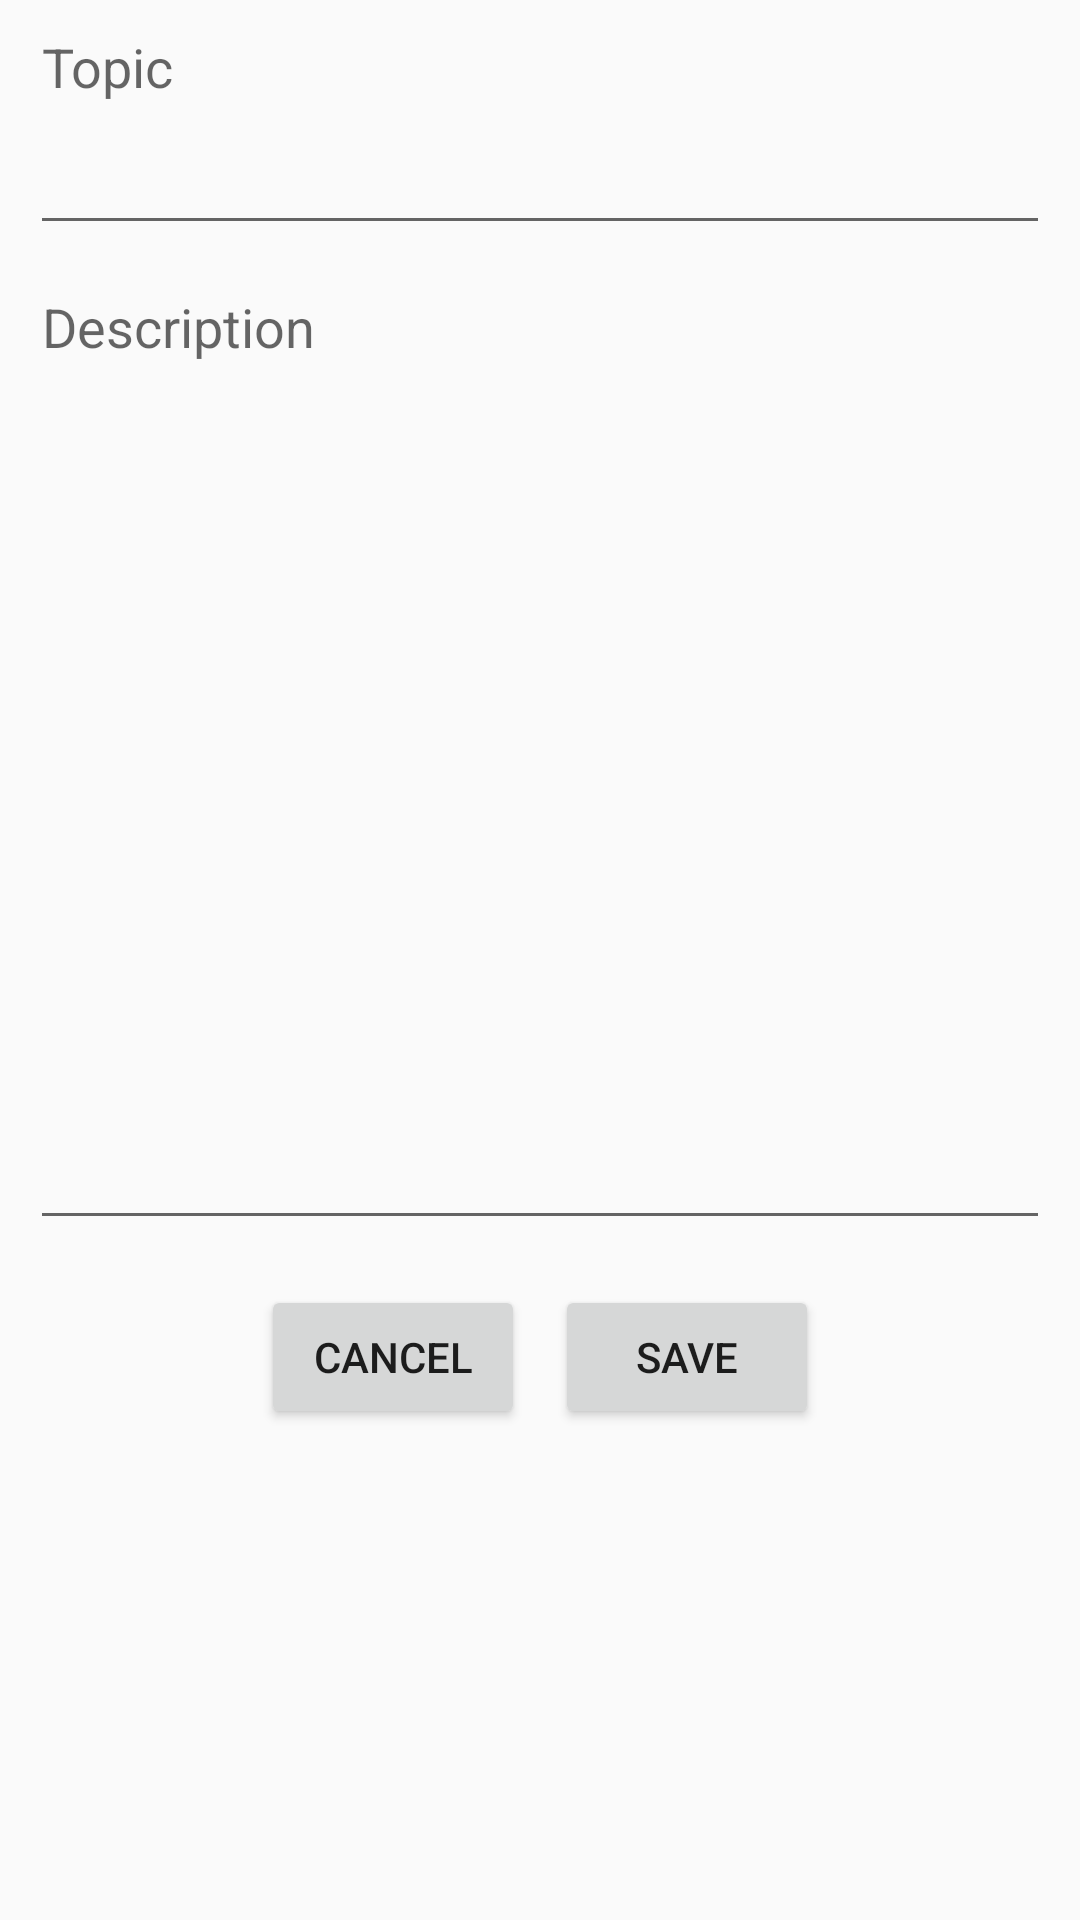

Reconstruct the res/layout file that produces this screen, plus the resources it refers to.
<!-- AndroidManifest.xml: application theme AppTheme -->
<!-- res/layout/activity_edit_todo.xml -->
<?xml version="1.0" encoding="utf-8"?>
<LinearLayout xmlns:android="http://schemas.android.com/apk/res/android"
    xmlns:app="http://schemas.android.com/apk/res-auto"
    xmlns:tools="http://schemas.android.com/tools"
    android:layout_width="match_parent"
    android:layout_height="match_parent"
    android:orientation="vertical"
    tools:context=".EditTodo">





    <EditText
        android:id="@+id/topic"
        android:inputType="textMultiLine"
        android:layout_width="match_parent"
        android:layout_height="0dp"
        android:hint="@string/topic"
        android:layout_weight="0.5"
        android:gravity="top"
        android:layout_marginLeft="10dp"
        android:layout_marginRight="10dp"
        />

    <EditText
        android:id="@+id/description"
        android:inputType="textMultiLine"
        android:layout_width="match_parent"
        android:layout_height="0dp"
        android:layout_marginTop="5dp"
        android:layout_weight="2"
        android:hint="@string/description"
        android:gravity="top"
        android:layout_marginLeft="10dp"
        android:layout_marginRight="10dp"

        />

    <LinearLayout
        android:layout_width="wrap_content"
        android:layout_height="wrap_content"
        android:orientation="horizontal"
        android:layout_marginTop="15dp"
        android:layout_weight="1"
        android:layout_gravity="center"


        >
        <Button
            android:id="@+id/cancel_btn"
            android:layout_width="wrap_content"
            android:layout_height="wrap_content"
            android:text="@string/cancel_btn"

            />

        <Button
            android:id="@+id/save_btn"
            android:layout_width="wrap_content"
            android:layout_height="wrap_content"
            android:layout_marginLeft="10dp"
            android:text="@string/save_btn"
            android:onClick="saveToDb"
            />
    </LinearLayout>





</LinearLayout>
<!-- res/layout/toolbar.xml (included above) -->
<?xml version="1.0" encoding="utf-8"?>
<androidx.appcompat.widget.Toolbar xmlns:android="http://schemas.android.com/apk/res/android"
    android:layout_width="match_parent"
    android:layout_height="wrap_content"
    android:background="@color/colorPrimary"
    android:elevation="0dp"
    >

</androidx.appcompat.widget.Toolbar>
<!-- resources referenced by this layout -->
<resources>
  <color name="colorPrimary">#6200EE</color>
  <string name="cancel_btn">Cancel</string>
  <string name="description">Description</string>
  <string name="save_btn">Save</string>
  <string name="topic">Topic</string>
  <style name="AppTheme" parent="AppBaseTheme">
          
  
      </style>
  <style name="AppBaseTheme" parent="Theme.AppCompat.Light.DarkActionBar">
          <item name="actionBarStyle">@style/ActionBar</item>
      </style>
  <style name="ActionBar" parent="@style/Widget.AppCompat.Light.ActionBar.Solid.Inverse">
          <item name="background">@color/action_bar</item>
          <item name="elevation">0dp</item>
          <item name="android:textColor">@color/title_color</item>
      </style>
  <color name="action_bar">#45D8FF</color>
  <color name="title_color">#f4f4f4</color>
</resources>
